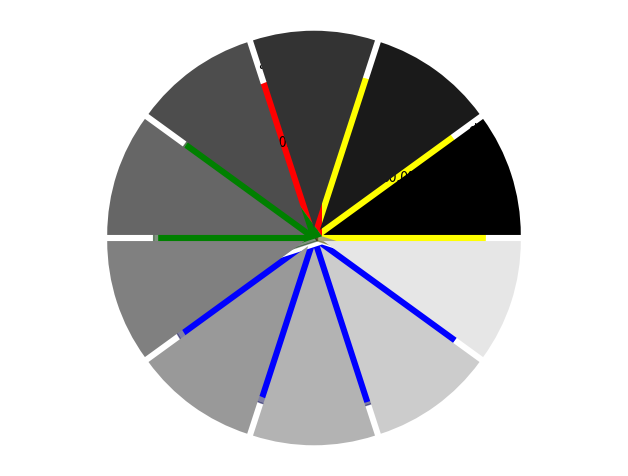

Write Python code to recreate this figure.
import numpy as np
import matplotlib.pyplot as plt

labels = ["a", "b", "c", "d"]
sizes = [5, 10, 20, 15]
colors = ["red", "green", "blue", "yellow"]
explode = (0, 0, 0.05, 0)
plt.pie(sizes, explode=explode, labels=labels,
        colors=colors, labeldistance=1.1, autopct="%3.1f%%", shadow=True,
        startangle=90, pctdistance=0.6)
plt.axis("equal")
plt.show()


n = 10
Z = np.ones(n)

plt.axes([0.025, 0.025, 0.95, 0.95])  # down left, down right, width, height

plt.pie(Z, explode=Z*.05, colors=['%f' % (i/float(n)) for i in range(n)])
plt.axis('equal')
plt.xticks(())
plt.yticks()

plt.show()
